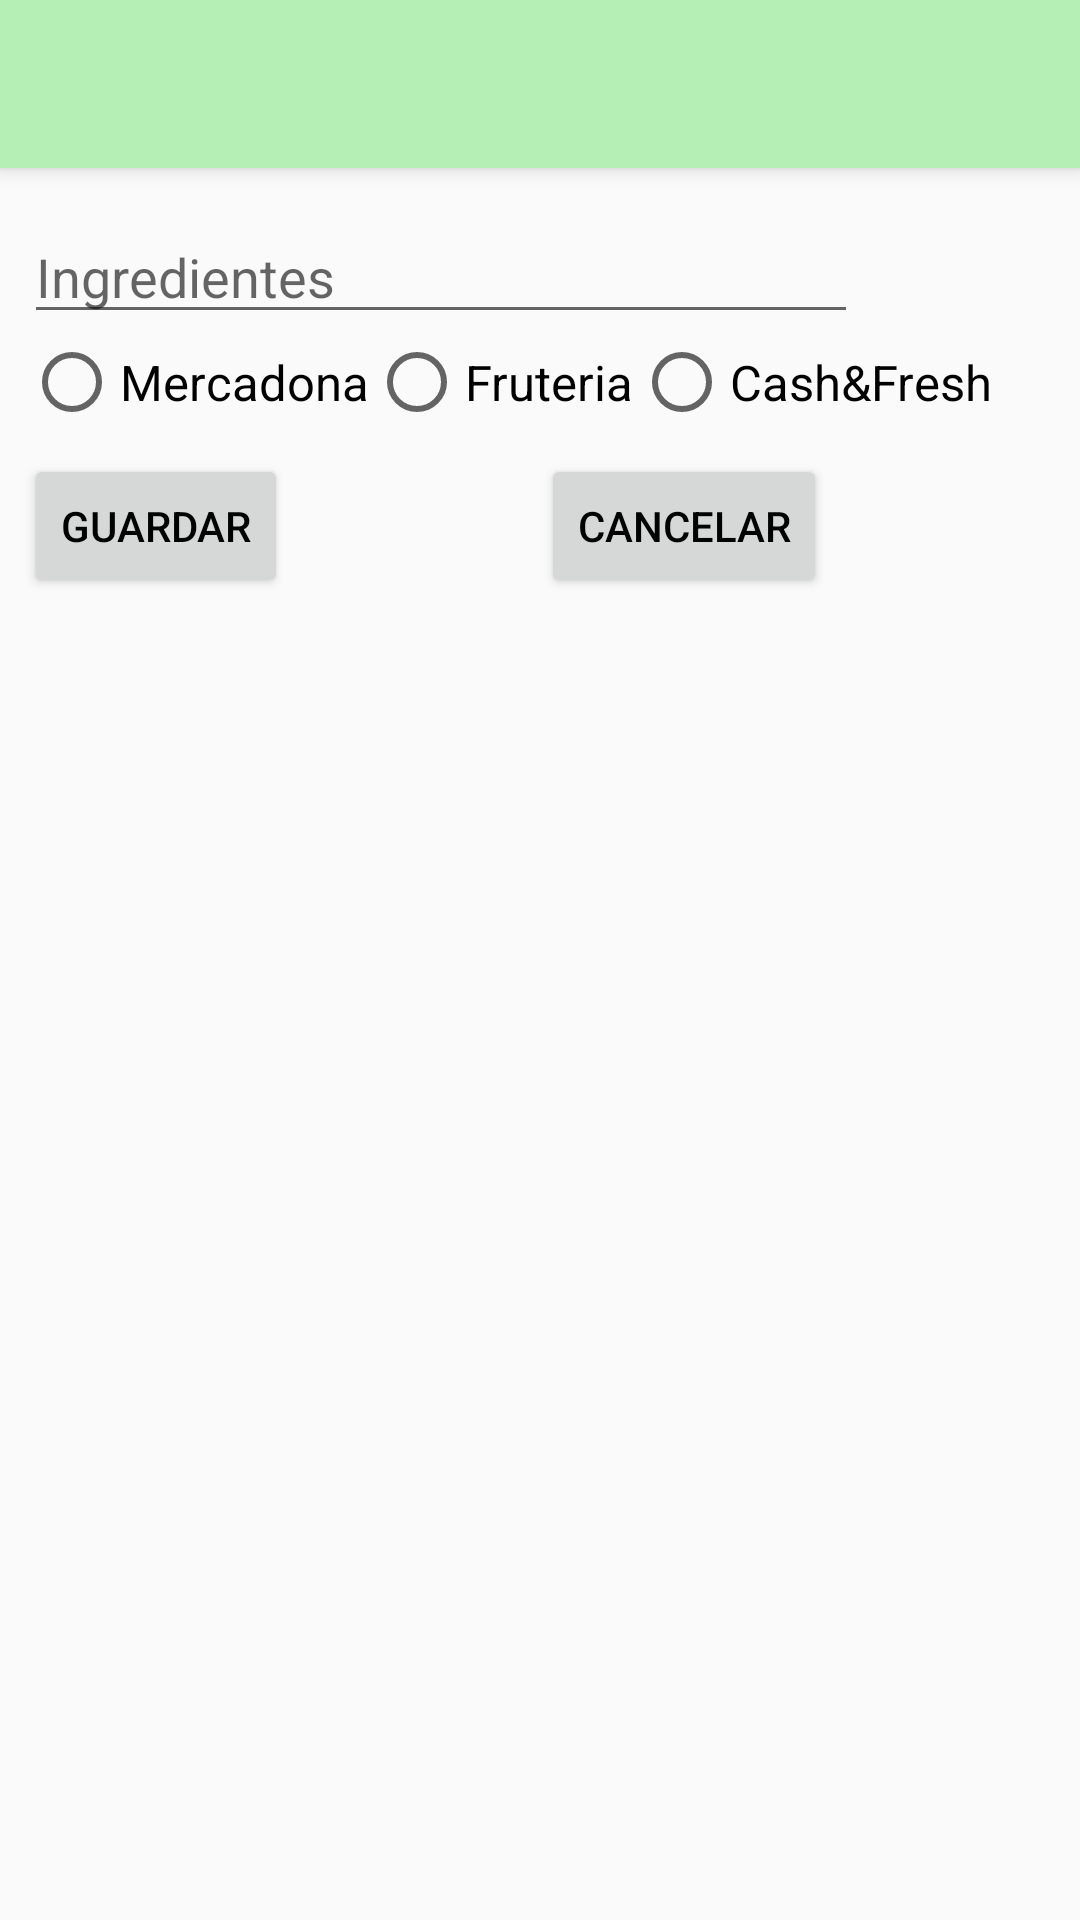

Layout XML and referenced resources for this Android screen:
<!-- AndroidManifest.xml: application theme AppTheme -->
<!-- res/layout/add_ingredient.xml -->
<?xml version="1.0" encoding="utf-8"?>
<androidx.constraintlayout.widget.ConstraintLayout xmlns:android="http://schemas.android.com/apk/res/android"
    xmlns:app="http://schemas.android.com/apk/res-auto"
    xmlns:tools="http://schemas.android.com/tools"
    android:layout_width="match_parent"
    android:layout_height="match_parent"
    tools:context=".Activities.AddIngredientActivity">

    <include
        android:id="@+id/toolbar"
        layout="@layout/toolbar" />

    <EditText
        android:id="@+id/etName"
        android:layout_width="278dp"
        android:layout_height="wrap_content"
        android:layout_marginStart="8dp"
        android:layout_marginTop="70dp"
        android:ems="10"
        android:hint="@string/add_ingr"
        android:inputType="textPersonName"
        app:layout_constraintStart_toStartOf="parent"
        app:layout_constraintTop_toTopOf="parent"
        android:autofillHints="" />

    <RadioGroup
        android:id="@+id/rgPlace"
        android:layout_width="wrap_content"
        android:layout_height="wrap_content"
        android:layout_marginStart="8dp"
        android:orientation="horizontal"
        app:layout_constraintStart_toStartOf="parent"
        app:layout_constraintTop_toBottomOf="@+id/etName">

        <RadioButton
            android:id="@+id/rbMercadona"
            android:layout_width="wrap_content"
            android:layout_height="wrap_content"
            android:text="@string/mercadona"
            android:textSize="8pt" />

        <RadioButton
            android:id="@+id/rbFruteria"
            android:layout_width="wrap_content"
            android:layout_height="wrap_content"
            android:text="@string/fruteria"
            android:textSize="8pt" />

        <RadioButton
            android:id="@+id/rbCash"
            android:layout_width="wrap_content"
            android:layout_height="wrap_content"
            android:text="@string/cash"
            android:textSize="8pt" />
    </RadioGroup>

    <Button
        android:id="@+id/btnAddData"
        android:layout_width="wrap_content"
        android:layout_height="wrap_content"
        android:layout_marginStart="8dp"
        android:layout_marginTop="8dp"
        android:text="@string/save"
        app:layout_constraintStart_toStartOf="parent"
        app:layout_constraintTop_toBottomOf="@+id/rgPlace" />

    <Button
        android:id="@+id/btnCancel"
        android:layout_width="wrap_content"
        android:layout_height="wrap_content"
        android:layout_marginStart="8dp"
        android:layout_marginLeft="8dp"
        android:layout_marginTop="8dp"
        android:layout_marginEnd="8dp"
        android:layout_marginRight="8dp"
        android:text="@string/cancel"
        app:layout_constraintEnd_toEndOf="parent"
        app:layout_constraintStart_toEndOf="@+id/btnAddData"
        app:layout_constraintTop_toBottomOf="@+id/rgPlace" />

</androidx.constraintlayout.widget.ConstraintLayout>
<!-- res/layout/toolbar.xml (included above) -->
<?xml version="1.0" encoding="utf-8"?>
<androidx.appcompat.widget.Toolbar
    xmlns:android="http://schemas.android.com/apk/res/android"
    xmlns:tools="http://schemas.android.com/tools"
    android:background="?attr/colorPrimary"
    android:elevation="@dimen/elevation"
    android:id="@+id/toolbar"
    android:layout_height="?attr/actionBarSize"
    android:layout_width="match_parent"
    android:theme="@style/AppTheme"
    tools:ignore="UnusedAttribute" />
<!-- resources referenced by this layout -->
<resources>
  <dimen name="elevation">4dp</dimen>
  <string name="add_ingr">Ingredientes</string>
  <string name="cancel">Cancelar</string>
  <string name="cash">Cash&amp;Fresh</string>
  <string name="fruteria">Fruteria</string>
  <string name="mercadona">Mercadona</string>
  <string name="save">Guardar</string>
  <style name="AppTheme" parent="Theme.AppCompat.Light.NoActionBar">
          <item name="colorPrimary">@color/primary</item>
          <item name="colorPrimaryDark">@color/primaryDark</item>
          <item name="android:textColorPrimary">@color/black</item>
          
          <item name="android:actionOverflowButtonStyle">@style/OverFlow</item>
      </style>
  <color name="primary">#B5EFB5</color>
  <color name="primaryDark">#008500</color>
  <color name="black">#FF000000</color>
  <style name="OverFlow" parent="@android:style/Widget.Holo.ActionButton.Overflow">
          <item name="android:src">@drawable/baseline_add_black_36</item>
      </style>
</resources>
